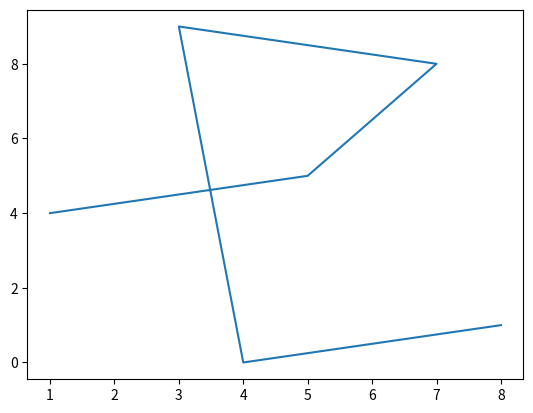

Python code for this plot:
import matplotlib.pyplot as plt

x = [1, 5, 7, 3, 4, 8]
y = [4, 5, 8, 9, 0, 1]

plt.plot(x, y)

plt.show()